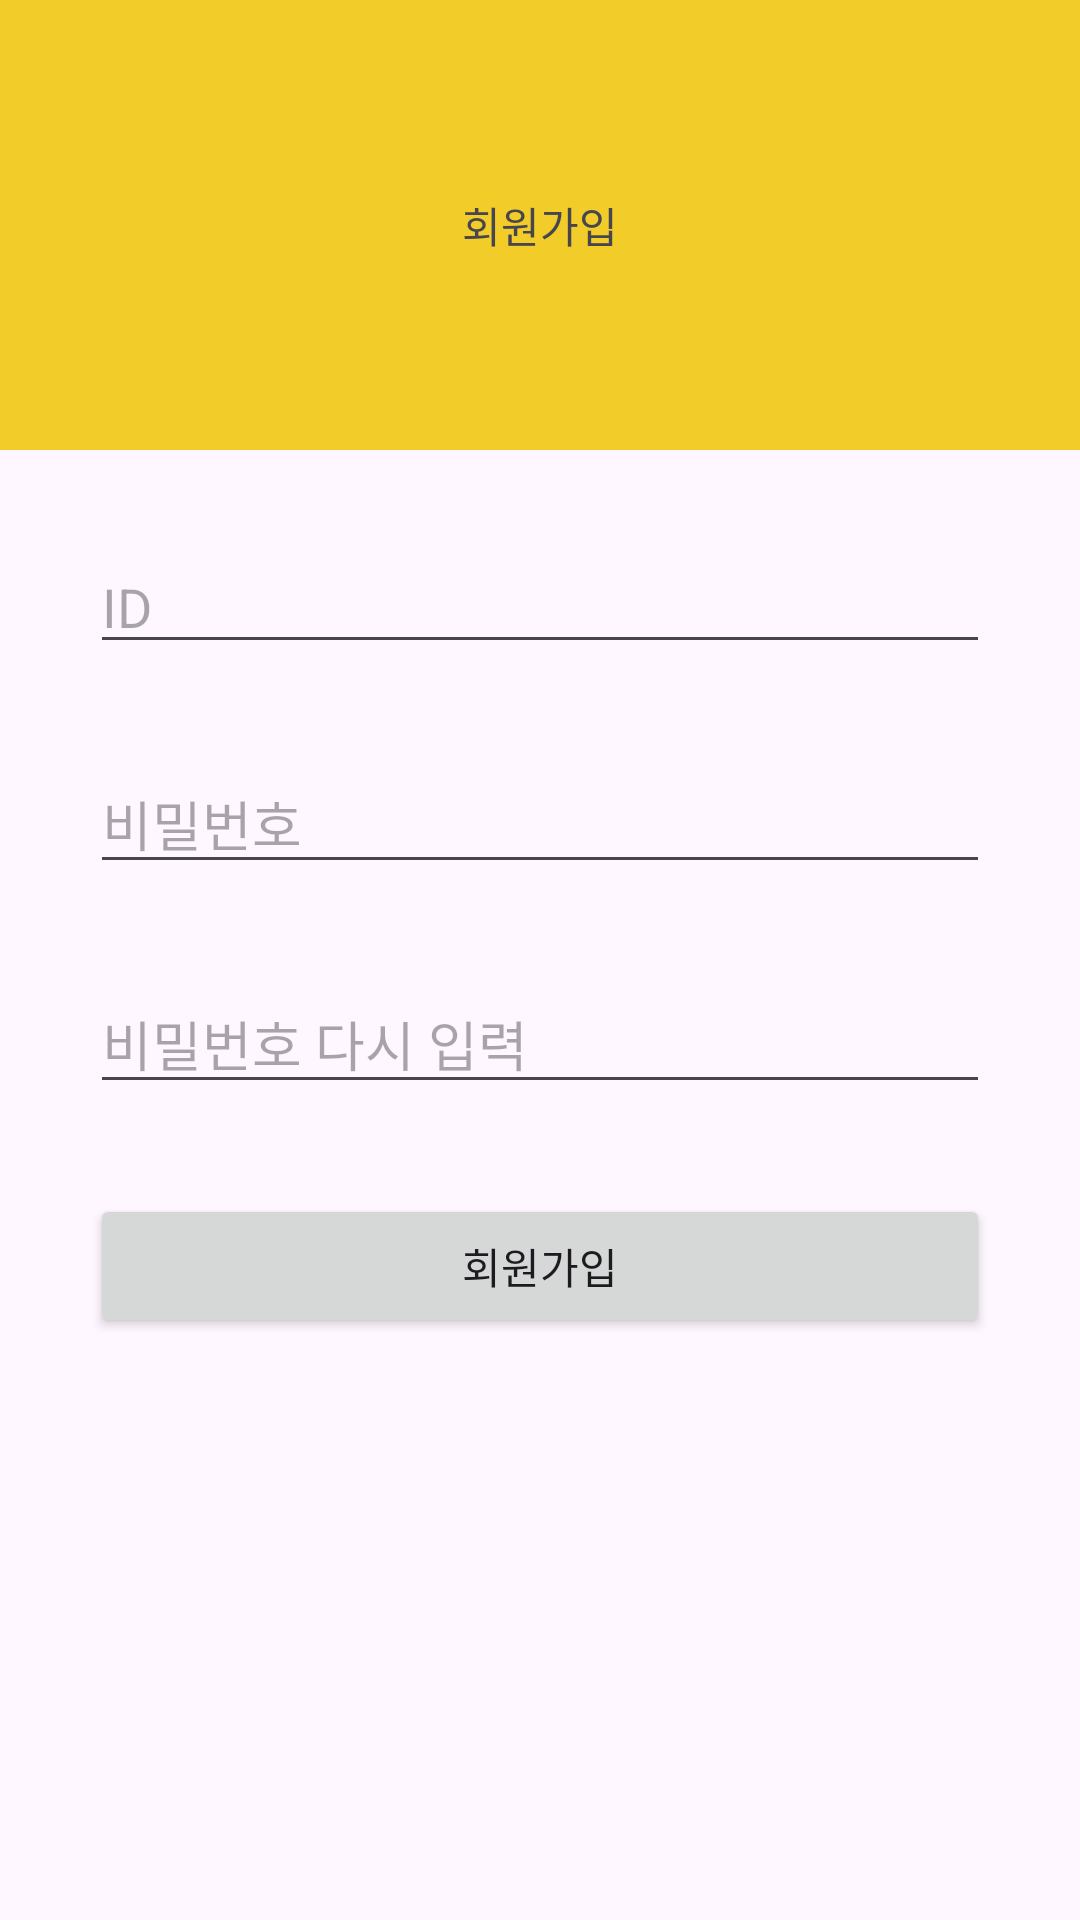

This screen was rendered from an Android layout file. Write that file and the resources it references.
<!-- AndroidManifest.xml: application theme Theme.SoloLifeTalk -->
<!-- res/layout/activity_join.xml -->
<?xml version="1.0" encoding="utf-8"?>
<LinearLayout xmlns:android="http://schemas.android.com/apk/res/android"
    xmlns:app="http://schemas.android.com/apk/res-auto"
    xmlns:tools="http://schemas.android.com/tools"
    android:id="@+id/main"
    android:layout_width="match_parent"
    android:layout_height="match_parent"
    android:orientation="vertical"
    tools:context=".auth.JoinActivity">

    <LinearLayout
        android:layout_width="match_parent"
        android:layout_height="150dp"
        android:background="@color/yellow"
        android:gravity="center"
        android:orientation="vertical">

        <TextView
            android:id="@+id/textViewContentItemTitle"
            android:layout_width="wrap_content"
            android:layout_height="wrap_content"
            android:text="회원가입" />
    </LinearLayout>

    <LinearLayout
        android:layout_width="match_parent"
        android:layout_height="match_parent"
        android:orientation="vertical"
        android:padding="30dp">

        <EditText
            android:id="@+id/editTextID"
            android:layout_width="match_parent"
            android:layout_height="wrap_content"
            android:ems="10"
            android:hint="ID"
            android:inputType="text" />

        <EditText
            android:id="@+id/editTextPassword"
            android:layout_width="match_parent"
            android:layout_height="wrap_content"
            android:layout_marginTop="30dp"
            android:ems="10"
            android:hint="비밀번호"
            android:inputType="textPassword" />

        <EditText
            android:id="@+id/editTextPassword2"
            android:layout_width="match_parent"
            android:layout_height="wrap_content"
            android:layout_marginTop="30dp"
            android:ems="10"
            android:hint="비밀번호 다시 입력"
            android:inputType="textPassword" />

        <Button
            android:id="@+id/buttonJoin"
            android:layout_width="match_parent"
            android:layout_height="wrap_content"
            android:layout_marginTop="30dp"
            android:text="회원가입" />

    </LinearLayout>
</LinearLayout>
<!-- resources referenced by this layout -->
<resources>
  <color name="yellow">#F2CC28</color>
  <style name="Theme.SoloLifeTalk" parent="Base.Theme.SoloLifeTalk" />
  <style name="Base.Theme.SoloLifeTalk" parent="Theme.Material3.DayNight.NoActionBar">
          
           <item name="colorPrimary">@color/yellow</item>
           <item name="colorOnPrimary">@color/black</item>
      </style>
  <color name="black">#FF000000</color>
</resources>
